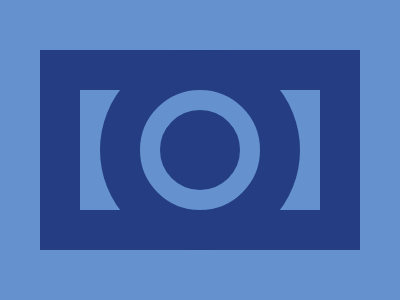

Write a web page that renders exactly this picture using CSS.

<style>
    body {
      background: #6592CF;
    }
    div {
      border: 40px solid #243D83;
      position: absolute;
      background: #6592CF;
      left: 20px;
    }
    .a {
      left: 40px;
      top: 50px;
      width: 240px;
      height: 120px;
    }
    .b {
      border-radius: 100%;
    }
    .c {
      width: 120px;
      height: 120px;
      top: -40px;
    }
    .d {
      top: 20px;
    }
  </style>
  <div class='a'>
    <div class='b c'>
      <div class='b d'></div>
    </div>
  </div>